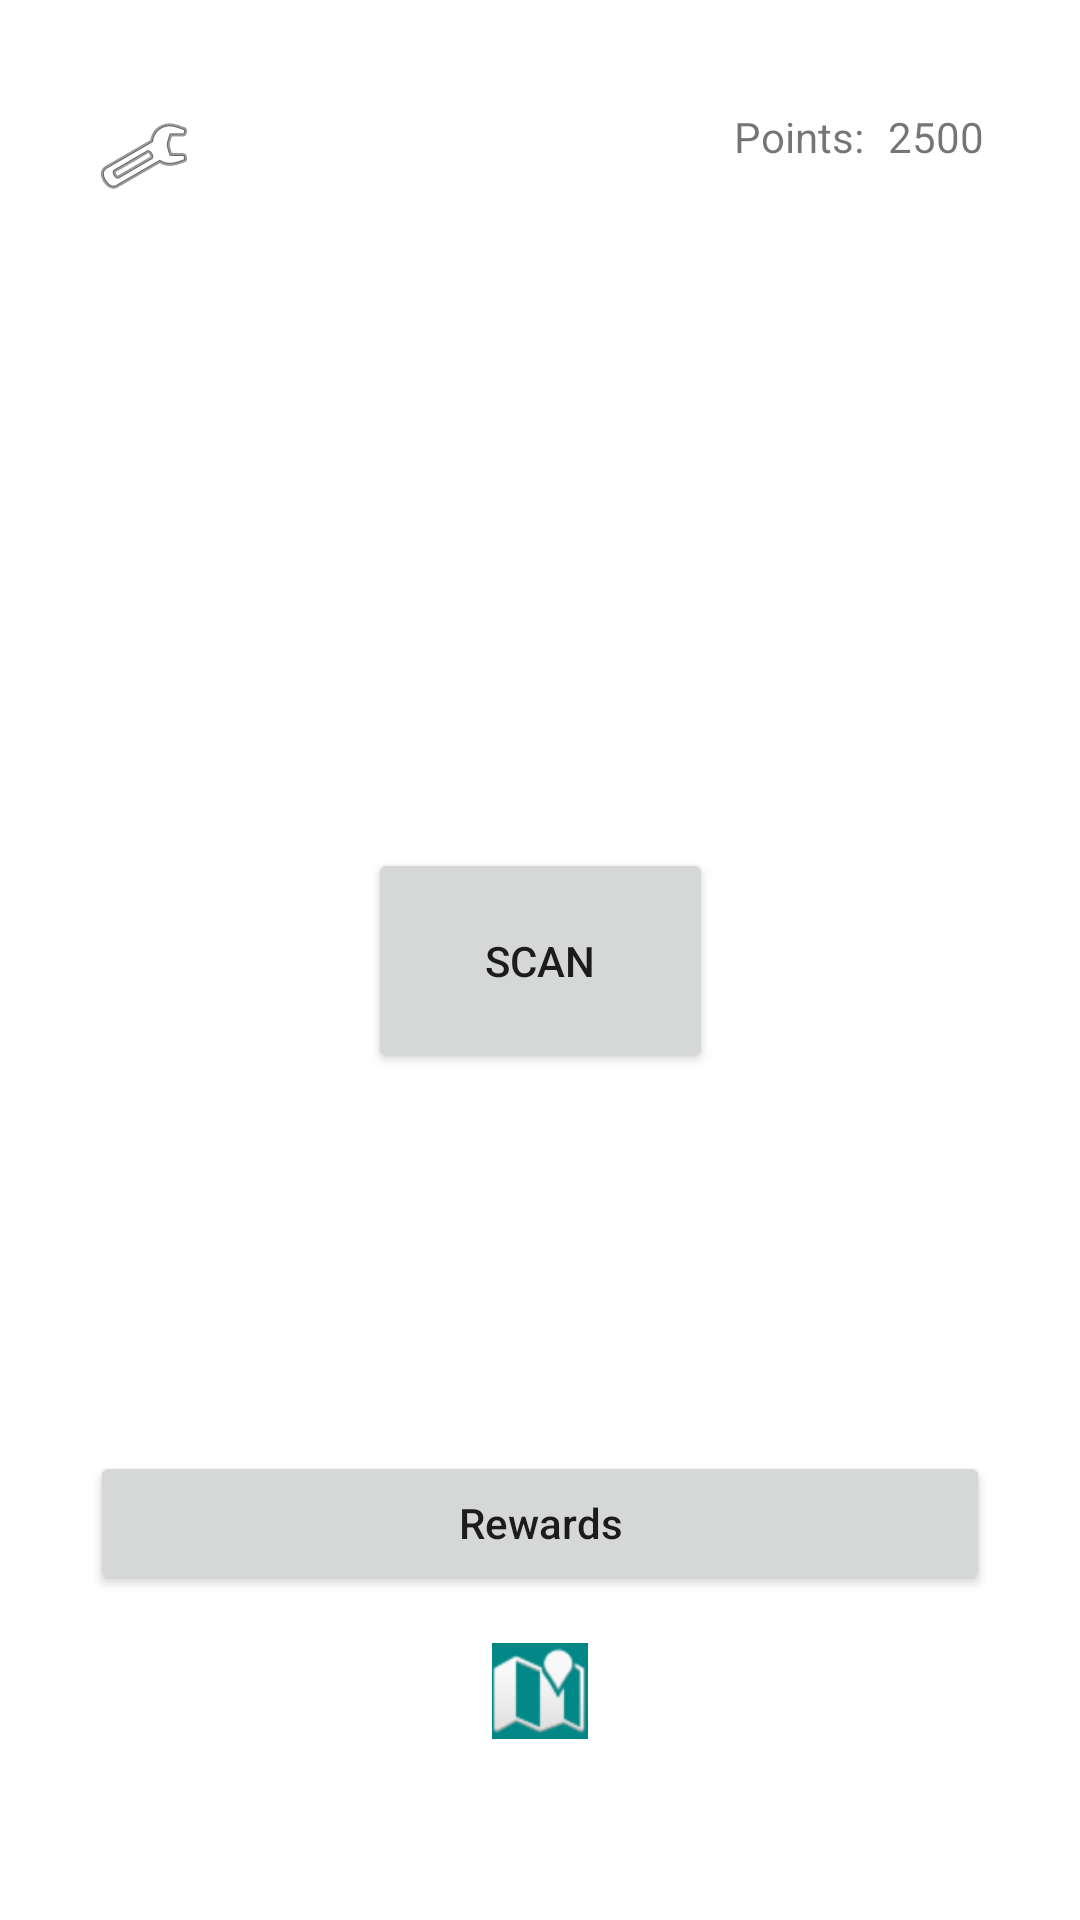

The Android layout XML behind this screen, and the referenced resources:
<!-- AndroidManifest.xml: application theme Theme.ReFood -->
<!-- res/layout/customer_main.xml -->
<?xml version="1.0" encoding="utf-8"?>
<androidx.constraintlayout.widget.ConstraintLayout xmlns:android="http://schemas.android.com/apk/res/android"
    xmlns:app="http://schemas.android.com/apk/res-auto"
    xmlns:tools="http://schemas.android.com/tools"
    android:layout_width="match_parent"
    android:layout_height="match_parent">

    <Button
        android:id="@+id/scan_btn"
        android:layout_width="115dp"
        android:layout_height="75dp"
        android:text="SCAN"
        app:layout_constraintBottom_toBottomOf="parent"
        app:layout_constraintEnd_toEndOf="parent"
        app:layout_constraintStart_toStartOf="parent"
        app:layout_constraintTop_toTopOf="parent" />

    <TextView
        android:id="@+id/textView"
        android:layout_width="wrap_content"
        android:layout_height="wrap_content"
        android:layout_marginTop="36dp"
        android:layout_marginEnd="32dp"
        android:text="2500"
        app:layout_constraintEnd_toEndOf="parent"
        app:layout_constraintTop_toTopOf="parent" />

    <Button
        android:id="@+id/rewards"
        android:layout_width="300dp"
        android:layout_height="wrap_content"
        android:layout_marginTop="126dp"
        android:text="Rewards"
        android:textAllCaps="false"
        app:layout_constraintEnd_toEndOf="parent"
        app:layout_constraintStart_toStartOf="parent"
        app:layout_constraintTop_toBottomOf="@+id/scan_btn" />

    <TextView
        android:id="@+id/textView2"
        android:layout_width="wrap_content"
        android:layout_height="wrap_content"
        android:layout_marginTop="36dp"
        android:layout_marginEnd="8dp"
        android:text="Points:"
        app:layout_constraintEnd_toStartOf="@+id/textView"
        app:layout_constraintTop_toTopOf="parent" />

    <ImageView
        android:id="@+id/settings"
        android:layout_width="wrap_content"
        android:layout_height="wrap_content"
        android:layout_marginTop="36dp"
        android:layout_marginStart="32dp"
        android:clickable="true"
        app:layout_constraintStart_toStartOf="parent"
        app:layout_constraintTop_toTopOf="parent"
        app:srcCompat="@android:drawable/ic_menu_manage"
        android:focusable="true" />

    <ImageView
        android:id="@+id/map"
        android:layout_width="wrap_content"
        android:layout_height="wrap_content"
        android:layout_marginTop="16dp"
        android:background="@color/teal_700"
        app:layout_constraintEnd_toEndOf="parent"
        app:layout_constraintStart_toStartOf="parent"
        app:layout_constraintTop_toBottomOf="@+id/rewards"
        app:srcCompat="@android:drawable/ic_dialog_map" />
</androidx.constraintlayout.widget.ConstraintLayout>
<!-- resources referenced by this layout -->
<resources>
  <style name="Theme.ReFood" parent="Theme.MaterialComponents.DayNight.DarkActionBar">
          
          <item name="colorPrimary">@color/teal_200</item>
          <item name="colorPrimaryVariant">@color/teal_700</item>
          <item name="colorOnPrimary">@color/white</item>
          
          <item name="colorSecondary">@color/teal_200</item>
          <item name="colorSecondaryVariant">@color/teal_700</item>
          <item name="colorOnSecondary">@color/black</item>
          
          <item name="android:statusBarColor" tools:targetApi="l">?attr/colorPrimaryVariant</item>
          
      </style>
  <!-- not gathered from this repository: default colours our renderer supplied (Android Studio template values) -->
  <color name="teal_200">#FF03DAC5</color>
  <color name="teal_700">#FF018786</color>
  <color name="black">#FF000000</color>
  <color name="white">#FFFFFFFF</color>
</resources>
